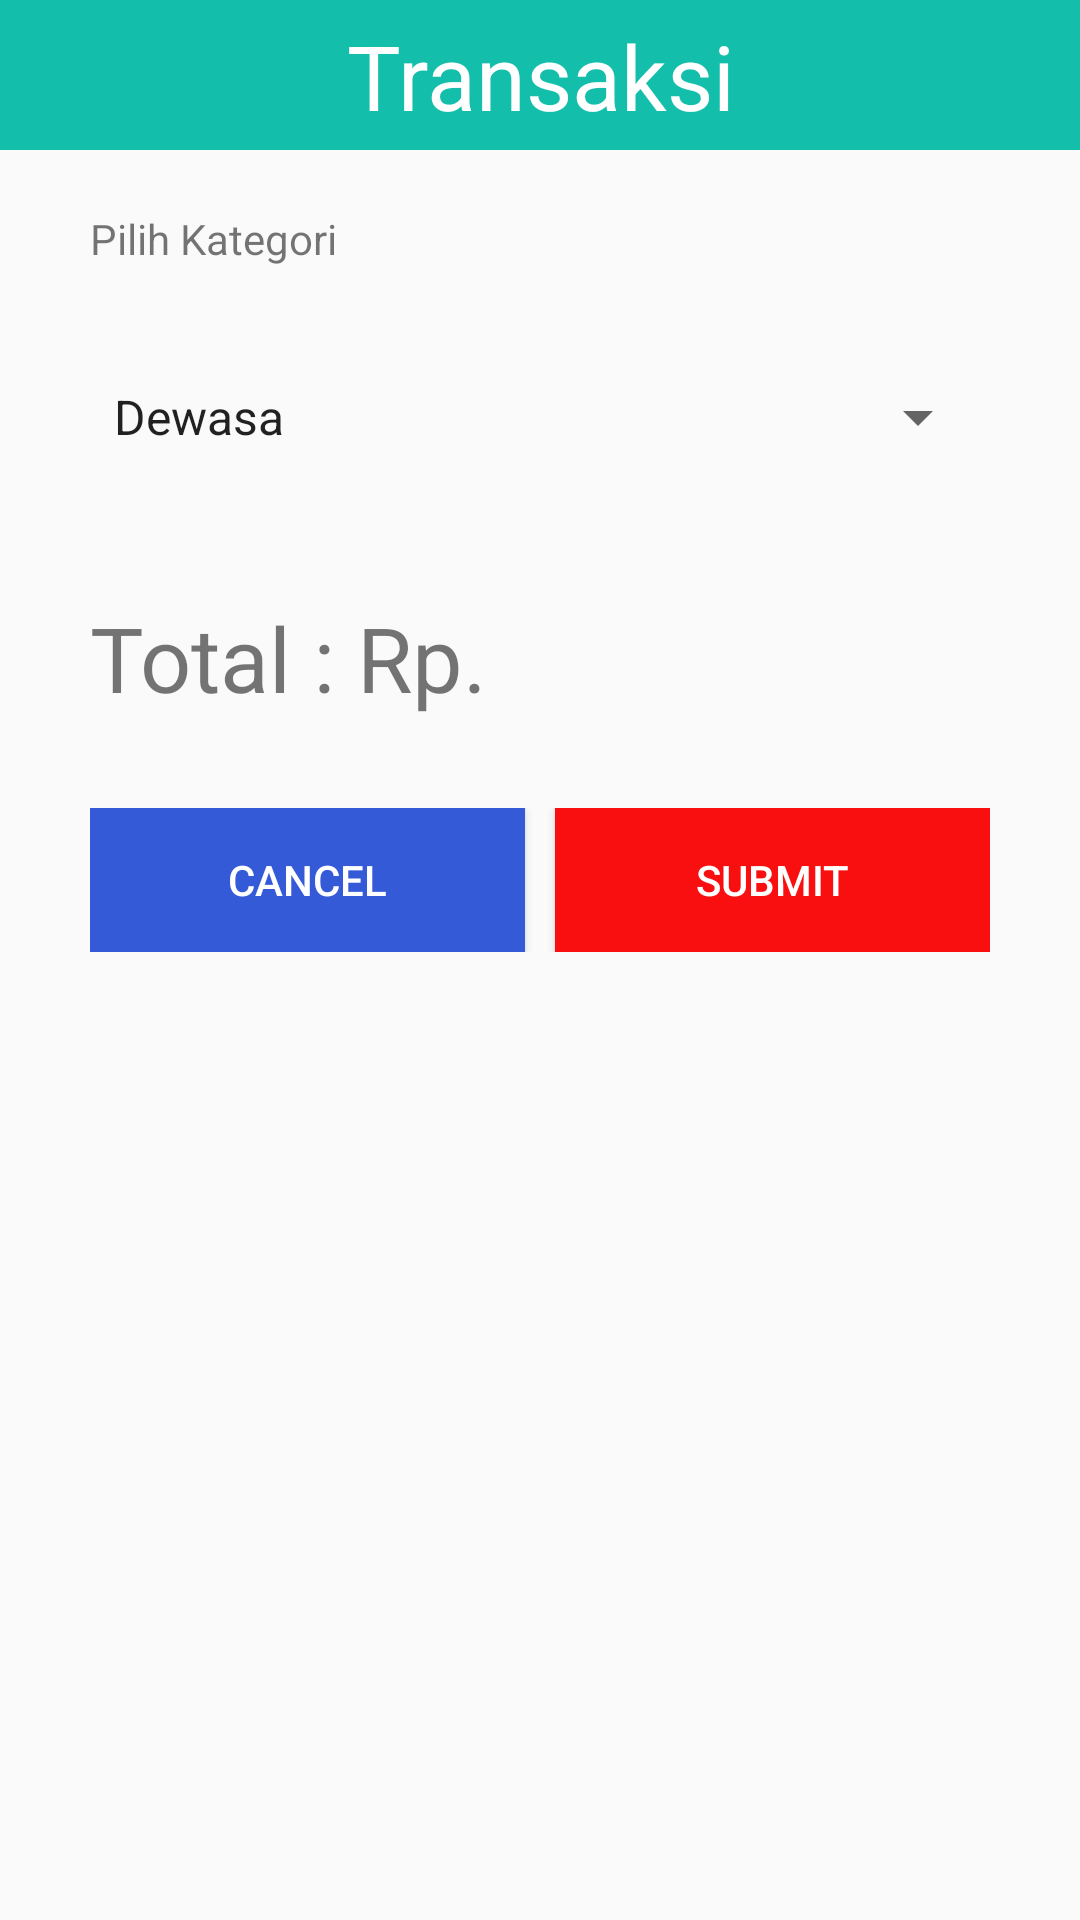

Here is an Android app screen rendered from its layout file. Give the layout XML and the strings, colors and styles it references.
<!-- AndroidManifest.xml: application theme AppTheme -->
<!-- res/layout/costum_dialog.xml -->
<?xml version="1.0" encoding="utf-8"?>
<LinearLayout xmlns:android="http://schemas.android.com/apk/res/android"
    android:orientation="vertical" android:layout_width="match_parent"
    android:layout_height="match_parent">
    <TextView
        android:layout_width="match_parent"
        android:layout_height="50dp"
        android:background="#13beaa"
        android:text="Transaksi"
        android:textColor="@color/white"
        android:layout_gravity="center_vertical|top"
        android:textSize="30dp"
        android:padding="5dp"
        android:textAlignment="center"
        />
    <TextView
        android:layout_width="wrap_content"
        android:layout_height="wrap_content"
        android:text="Pilih Kategori"
        android:layout_marginLeft="30dp"
        android:layout_marginTop="20dp"/>

    <Spinner
        android:layout_width="match_parent"
        android:layout_height="40dp"
        android:layout_gravity="center"
        android:layout_margin="30dp"
        android:entries="@array/spinner"
        android:id="@+id/spinnerKat"
        />
    <LinearLayout
        android:layout_width="wrap_content"
        android:layout_height="wrap_content"
        android:orientation="horizontal">
        <TextView
            android:layout_width="wrap_content"
            android:layout_height="wrap_content"
            android:text="Total : Rp. "
            android:layout_marginLeft="30dp"
            android:layout_marginTop="10dp"
            android:textSize="30sp"/>
        <TextView
            android:layout_width="wrap_content"
            android:layout_height="wrap_content"
            android:id="@+id/totHarga"
            android:text=""
            android:layout_marginTop="10dp"
            android:layout_marginLeft="5dp"
            android:textSize="30sp"/>
    </LinearLayout>

    <LinearLayout
        android:layout_width="match_parent"
        android:layout_height="wrap_content"
        android:orientation="horizontal"
        android:layout_margin="30dp"
        android:layout_gravity="center"

        >
        <Button
            android:layout_weight="1"
            android:layout_width="match_parent"
            android:layout_height="wrap_content"
            android:layout_gravity="center_horizontal"
            android:id="@+id/btnCancel"
            android:textAlignment="center"
            android:text="Cancel"
            android:textColor="@color/white"
            android:background="#345ad7"
            android:layout_marginRight="5dp"
            />
        <Button
            android:layout_weight="1"
            android:layout_width="match_parent"
            android:layout_height="wrap_content"
            android:layout_gravity="center_horizontal"
            android:id="@+id/btnSubmit"
            android:textAlignment="center"
            android:text="SUBMIT"
            android:textColor="@color/white"
            android:background="#f90f0f"
            android:layout_marginLeft="5dp"
            />

    </LinearLayout>
</LinearLayout>
<!-- resources referenced by this layout -->
<resources>
  <string-array name="spinner">
          <item>Dewasa</item>
          <item>Remaja</item>
          <item>Anak-Anak</item>
      </string-array>
  <color name="white">#ffffff</color>
  <style name="AppTheme" parent="Theme.AppCompat.Light.DarkActionBar">
          
          <item name="colorPrimary">@color/colorPrimary</item>
          <item name="colorPrimaryDark">@color/colorPrimaryDark</item>
          <item name="colorAccent">@color/colorAccent</item>
      </style>
  <color name="colorPrimary">#3F51B5</color>
  <color name="colorPrimaryDark">#303F9F</color>
  <color name="colorAccent">#FF4081</color>
</resources>
